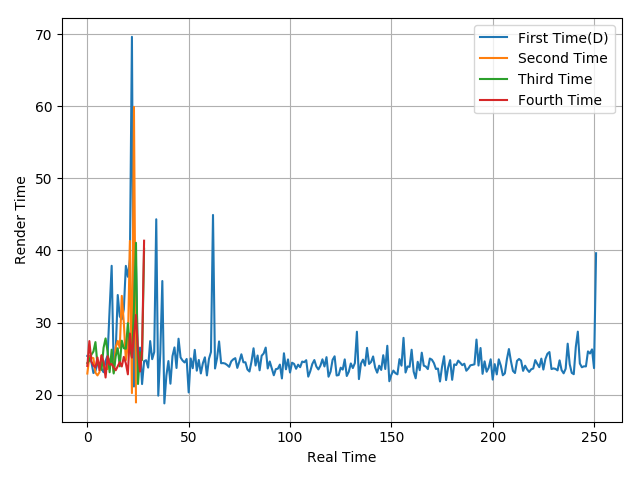

Source data for this figure (header and first rows):
25.37, 25.35, 24.52, 23, 23.29, 24.31, 24.42, 23.57, 23.11, 24.67, 25.45, 31.9, 37.87, 23.79, 26.07, 33.82, 30.85, 30.46, 31.84, 37.86, 36.35, 38.76, 69.62, 21.13
22.93, 25.32, 25.16, 25.06, 23.06, 22.67, 23.13, 25.46, 24.01, 23.69, 23.55, 24.79, 25.26, 23.12, 26.56, 27.46, 26.5, 33.7, 29.98, 24.77, 26.85, 41.32, 20.22, 59.91
24.39, 24.76, 25.55, 25.98, 27.29, 24.17, 24.26, 23.45, 26.5, 27.8, 25.96, 23.11, 26.24, 22.94, 25.35, 26.44, 23.93, 27.49, 26.44, 26.37, 29.91, 26.48, 25.2, 32.04
23.98, 27.43, 24.57, 24.05, 23.77, 25.16, 23.39, 25.45, 24.56, 22.38, 25.33, 24.15, 24.25, 23.81, 23.38, 23.94, 24.52, 23.91, 25.24, 24.34, 22.82, 28.48, 25.14, 28.25
